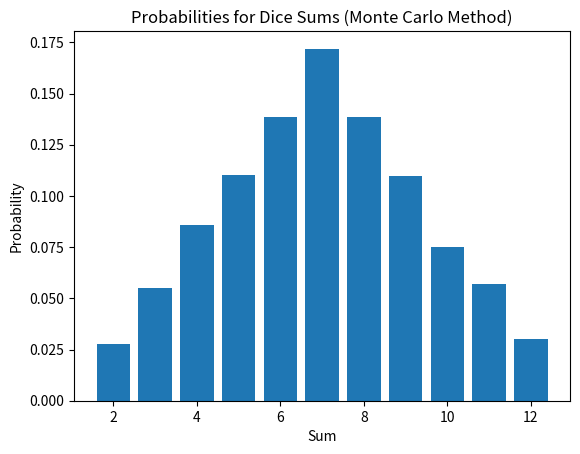

Write the Python code that produced this figure.
import random

import matplotlib.pyplot as plt


def monte_carlo_dice_simulation(trials):
    results = [0] * 11

    for _ in range(trials):
        dice_sum = random.randint(1, 6) + random.randint(1, 6)
        results[dice_sum - 2] += 1

    probabilities = [result / trials for result in results]

    return probabilities


probabilities = monte_carlo_dice_simulation(10000)

plt.bar(range(2, 13), probabilities)
plt.xlabel('Sum')
plt.ylabel('Probability')
plt.title('Probabilities for Dice Sums (Monte Carlo Method)')
plt.show()
